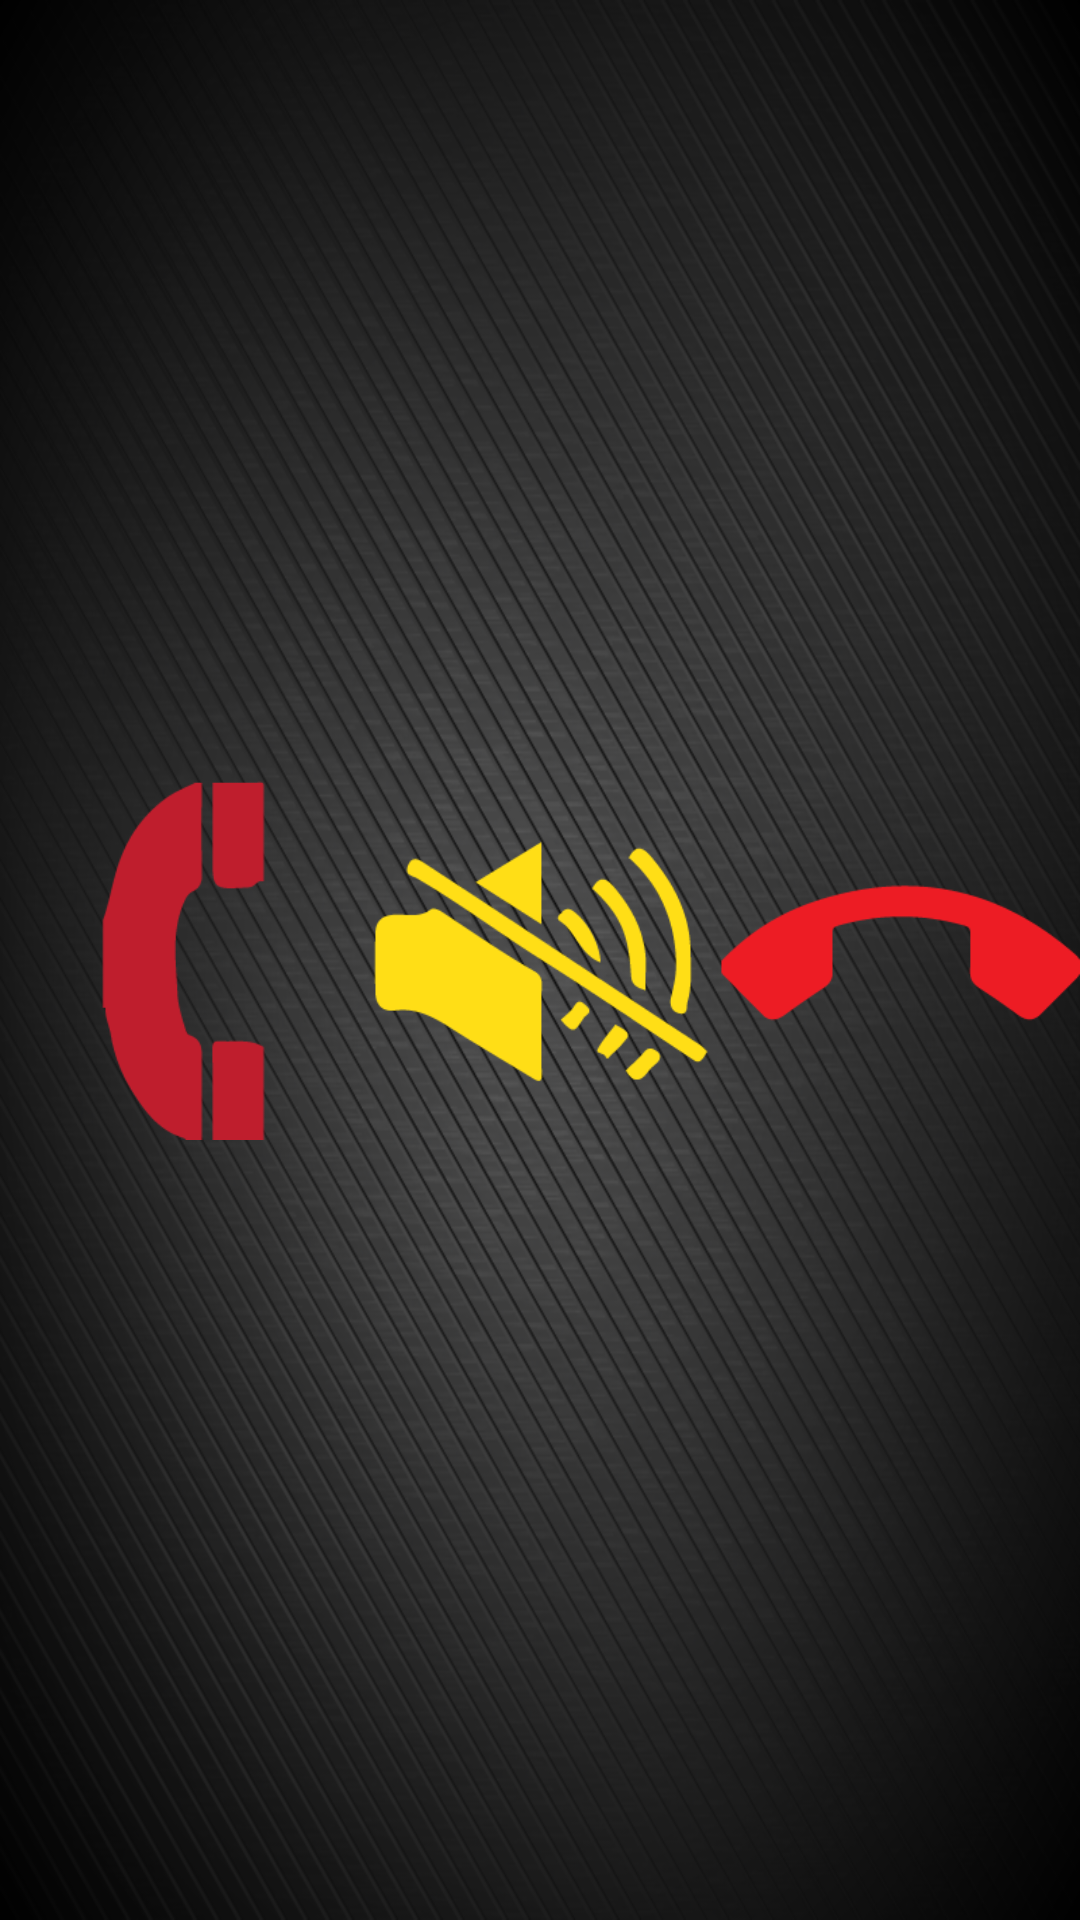

Layout XML and referenced resources for this Android screen:
<!-- AndroidManifest.xml: application theme AppTheme -->
<!-- res/layout/activity_call_.xml -->
<?xml version="1.0" encoding="utf-8"?>
<ScrollView xmlns:android="http://schemas.android.com/apk/res/android"
    xmlns:tools="http://schemas.android.com/tools"
    android:layout_width="match_parent"
    android:layout_height="match_parent"
    android:background="@drawable/background"
    tools:context="com.greenmagics.voip.MainActivity">







        <LinearLayout
            android:layout_width="match_parent"
            android:layout_height="wrap_content"
            android:layout_margin="@dimen/activity_horizontal_margin"
            android:layout_gravity="center"
            android:orientation="horizontal">

            <ImageButton
                android:layout_width="wrap_content"
                android:layout_height="wrap_content"
                android:scaleType="fitCenter"

                android:background="@null"
                android:adjustViewBounds="true"
                android:layout_weight=".33"
                android:id="@+id/imageButton4"
                android:src="@drawable/hold"
                android:layout_gravity="left"/>
            <ImageButton
                android:layout_width="wrap_content"
                android:layout_height="wrap_content"
                android:id="@+id/imageButton5"
                android:scaleType="fitCenter"

                android:background="@null"
                android:adjustViewBounds="true"
                android:layout_weight=".33"
                android:layout_marginLeft="@dimen/activity_horizontal_margin"
                android:src="@drawable/mute"
                android:layout_gravity="center"/>
            <ImageButton
                android:layout_width="wrap_content"
                android:layout_height="wrap_content"
                android:id="@+id/imageButton6"
                android:scaleType="fitCenter"

                android:background="@null"
                android:adjustViewBounds="true"
                android:layout_weight=".33"
                android:layout_marginLeft="@dimen/activity_horizontal_margin"
                android:src="@drawable/endcall"
                android:layout_gravity="right"/>
        </LinearLayout>

</ScrollView>
<!-- resources referenced by this layout -->
<resources>
  <!-- drawable background: png bitmap (drawable, 298154 bytes) -->
  <!-- drawable endcall: png bitmap (drawable, 2061 bytes) -->
  <!-- drawable hold: png bitmap (drawable, 2330 bytes) -->
  <!-- drawable mute: png bitmap (drawable, 5353 bytes) -->
  <style name="AppTheme" parent="Theme.AppCompat.Light.NoActionBar">
          
  
  
  
      <item name="colorPrimary">@color/colorAccent</item>
          <item name="colorPrimaryDark">@color/colorPrimaryDark</item>
          <item name="colorAccent">@color/colorAccent</item>
          <item name="android:colorForeground">@color/foreground_material_dark</item>
          <item name="android:textColorPrimary">@color/bright_foreground_material_dark</item>
      </style>
  <color name="colorAccent">#ffcf40</color>
  <color name="colorPrimaryDark">#fff204</color>
</resources>
